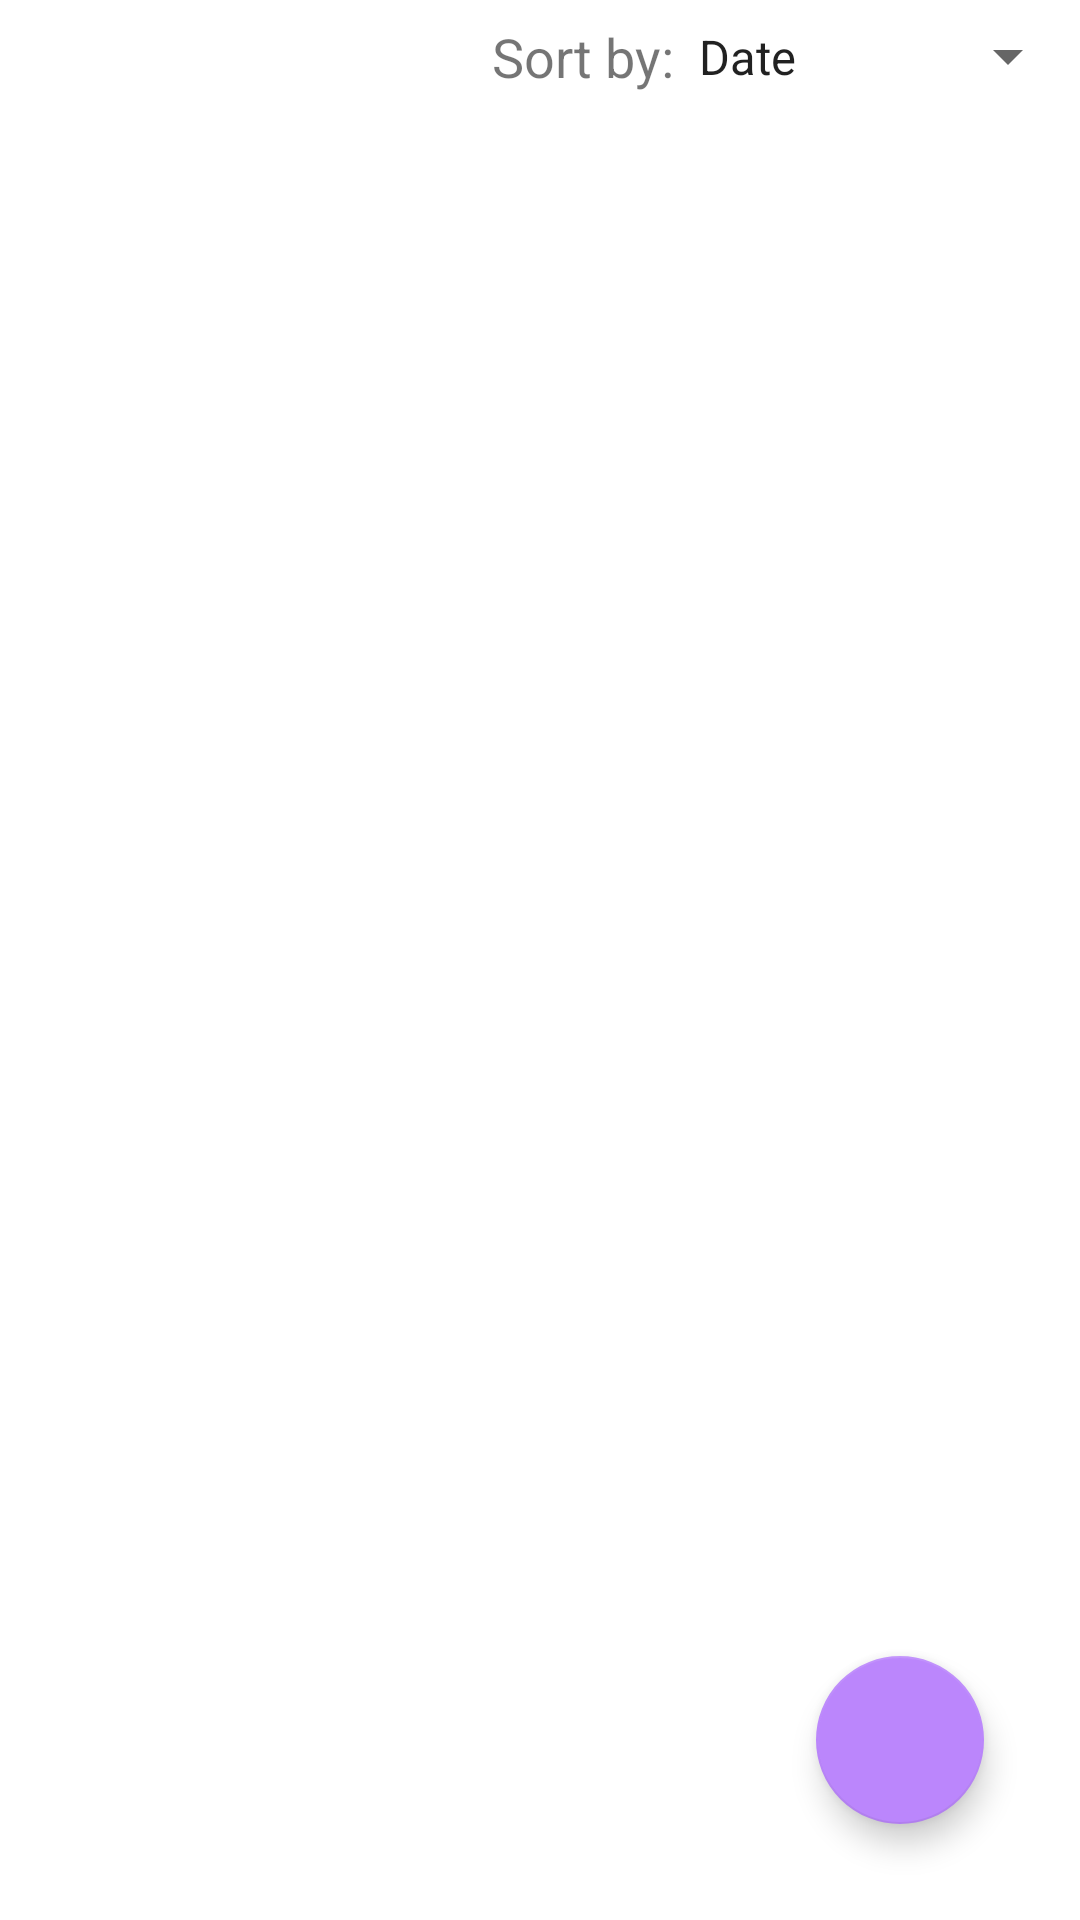

The Android layout XML behind this screen, and the referenced resources:
<!-- AndroidManifest.xml: application theme Theme.DemoVehicleVerification -->
<!-- res/layout/fragment_history.xml -->
<?xml version="1.0" encoding="utf-8"?>
<androidx.constraintlayout.widget.ConstraintLayout xmlns:android="http://schemas.android.com/apk/res/android"
    xmlns:app="http://schemas.android.com/apk/res-auto"
    xmlns:tools="http://schemas.android.com/tools"
    android:layout_width="match_parent"
    android:layout_height="match_parent"
    tools:context=".ui.fragments.HistoryFragment">

    <Spinner
        android:id="@+id/spFilter"
        android:layout_width="wrap_content"
        android:layout_height="wrap_content"
        android:entries="@array/filter_options"
        android:paddingTop="8dp"
        android:paddingBottom="8dp"
        app:layout_constraintEnd_toEndOf="parent"
        app:layout_constraintTop_toTopOf="parent" />

    <com.google.android.material.textview.MaterialTextView
        style="@style/Theme.DemoDistanceCalculator.HeadText"

        android:id="@+id/tvFilterBy"
        android:layout_width="wrap_content"
        android:layout_height="wrap_content"
        android:text="@string/sort_by"
        android:textSize="@dimen/small_text"
        app:layout_constraintBottom_toBottomOf="@+id/spFilter"
        app:layout_constraintEnd_toStartOf="@+id/spFilter"
        app:layout_constraintTop_toTopOf="parent" />

    <androidx.recyclerview.widget.RecyclerView
        android:id="@+id/rv"
        android:layout_width="match_parent"
        android:layout_height="0dp"
        app:layout_constraintBottom_toBottomOf="parent"
        app:layout_constraintEnd_toEndOf="parent"
        app:layout_constraintHorizontal_bias="0.5"
        app:layout_constraintStart_toStartOf="parent"
        app:layout_constraintTop_toBottomOf="@+id/spFilter" />

    <com.google.android.material.floatingactionbutton.FloatingActionButton
        android:id="@+id/bAdd"
        android:layout_width="wrap_content"
        android:layout_height="wrap_content"
        android:src="@drawable/ic_baseline_search_24"
        app:backgroundTint="@color/purple_200"
        app:fabSize="normal"
        app:rippleColor="@android:color/white"
        android:layout_marginEnd="32dp"
        android:layout_marginBottom="32dp"
        app:layout_constraintBottom_toBottomOf="parent"
        app:layout_constraintEnd_toEndOf="parent"
        app:tint="@android:color/white"
        android:contentDescription="@string/search" />

</androidx.constraintlayout.widget.ConstraintLayout>
<!-- resources referenced by this layout -->
<resources>
  <string-array name="filter_options">
          <item>Date</item>
          <item>Name</item>
          <item>Approved</item>
          <item>Disproved</item>
          <item>Not found</item>
      </string-array>
  <color name="purple_200">#FFBB86FC</color>
  <dimen name="small_text">18sp</dimen>
  <string name="search">Search</string>
  <string name="sort_by">Sort by:</string>
  <style name="Theme.DemoVehicleVerification" parent="Theme.MaterialComponents.DayNight.DarkActionBar">
          
          <item name="colorPrimary">@color/purple_500</item>
          <item name="colorPrimaryVariant">@color/purple_700</item>
          <item name="colorOnPrimary">@color/white</item>
          
          <item name="colorSecondary">@color/teal_200</item>
          <item name="colorSecondaryVariant">@color/teal_700</item>
          <item name="colorOnSecondary">@color/black</item>
          
          <item name="android:statusBarColor" tools:targetApi="l">?attr/colorPrimaryVariant</item>
          
      </style>
  <color name="purple_500">#FF6200EE</color>
  <color name="purple_700">#FF3700B3</color>
  <color name="white">#FFFFFFFF</color>
  <color name="teal_200">#FF03DAC5</color>
  <color name="teal_700">#FF018786</color>
  <color name="black">#FF000000</color>
</resources>
